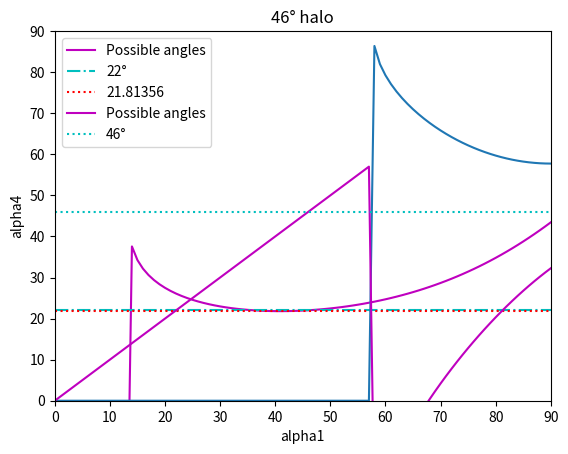

Python code for this plot:
# -*- coding: utf-8 -*-
"""
Created on Tue Jul 19 01:01:31 2022

@author: DECLINE
"""

import matplotlib.pyplot as plt
from math import sin, asin, pi




# 22° and 46° halos
n1=1.00026                         # air
n2=1.31                            # ice

theta1=[i for i in range(0,91)]
theta2=[]
theta3=[]
theta4=[]


for i in theta1:
    theta2.append((180/pi)*asin(sin(i*pi/180)*(n1/n2)))
    
"""
plt.plot(theta1,theta2)
plt.xlabel('theta1')
plt.ylabel('theta2')
plt.xlim(0,90)
plt.ylim(0,90)
plt.show()
"""

for i in theta2:
    theta3.append(60-i)

for i in theta3:
    if sin(i*pi/180)*(n2/n1)<1:
        theta4.append((180/pi)*asin(sin(i*pi/180)*(n2/n1)))
    else:
        theta4.append(0)
"""
plt.plot(theta1,theta4)
plt.xlabel('theta1')
plt.ylabel('theta4')
plt.xlim(0,90)
plt.ylim(0,90)
plt.show()
"""
# 22° halo

halo22=[]
thetatot=[]
for i in range(len(theta4)):
    thetatot.append(theta1[i]+theta4[i]-60)
    halo22.append(22)

thetamin=[]
for i in range(len(theta4)):
    thetamin.append(min(thetatot[20:]))
    
plt.plot(theta1,thetatot,label="Possible angles",color='m')
plt.plot(theta1,halo22,label="22°",c='c',linestyle='-.')
plt.plot(theta1,thetamin,label=round(thetamin[1],5),c='r',linestyle=':')
plt.xlabel('theta1')
plt.ylabel('theta4')
plt.title("22° halo")
plt.legend()
plt.xlim(0,90)
plt.ylim(0,90)
plt.show()

# 46° halo

alpha1=[]
alpha2=[]
alpha3=[]
alpha4=[]

alpha1=[i for i in range(0,91)]
for i in alpha1:
    alpha2.append((180/pi)*asin(sin(i*pi/180)*(n1/n2)))


for i in alpha2:
    alpha3.append(90-i)

for i in alpha3:
    if sin(i*pi/180)*(n2/n1)<1:
        alpha4.append((180/pi)*asin(sin(i*pi/180)*(n2/n1)))
    else:
        alpha4.append(0)

plt.plot(alpha1,alpha4)
plt.xlabel('alpha1')
plt.ylabel('alpha4')
plt.xlim(0,90)
plt.ylim(0,90)
plt.show()


halo46=[]
alphatot=[]
for i in range(len(alpha4)):
    alphatot.append(alpha1[i]-alpha4[i])
    halo46.append(46)
plt.plot(alpha1,alphatot,label="Possible angles",color='m')
plt.plot(alpha1,halo46,label="46°",c='c',linestyle=':')
plt.xlabel('alpha1')
plt.ylabel('alpha4')
plt.title("46° halo")
plt.legend()
plt.xlim(0,90)
plt.ylim(0,90)
plt.show()